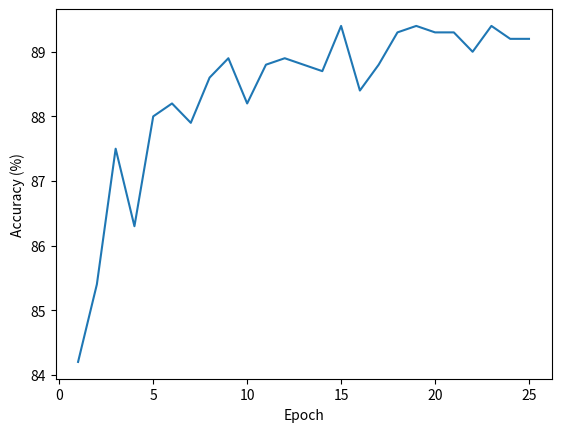

Write the Python code that produced this figure.
import matplotlib.pyplot as plt

epoch = [1, 2, 3, 4, 5, 6, 7, 8, 9, 10, 11, 12, 13, 14, 15, 16, 17, 18, 19, 20, 21, 22, 23, 24, 
25]
acc = [84.2, 85.4, 87.5, 86.3, 88.0, 88.2, 87.9, 88.6, 88.9, 88.2, 88.8, 88.9, 88.8, 88.7, 89.4, 
88.4, 88.8, 89.3, 89.4, 89.3, 89.3, 89.0, 89.4, 89.2, 89.2]

plt.plot(epoch, acc)
plt.xlabel('Epoch')
plt.ylabel('Accuracy (%)')
plt.show()

